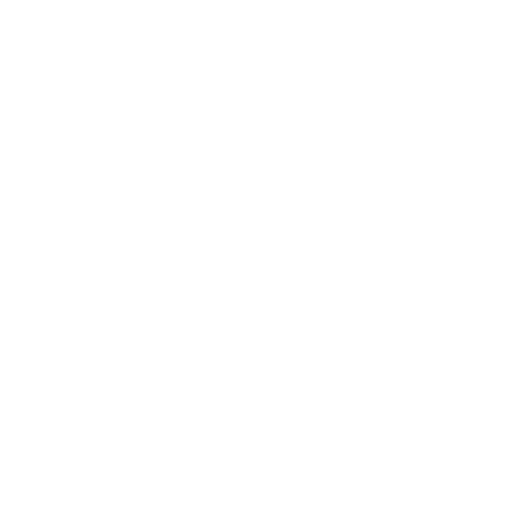
t = 0.00 s
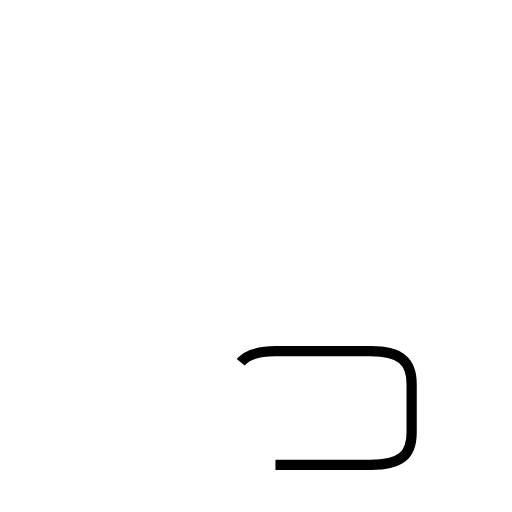
t = 1.17 s
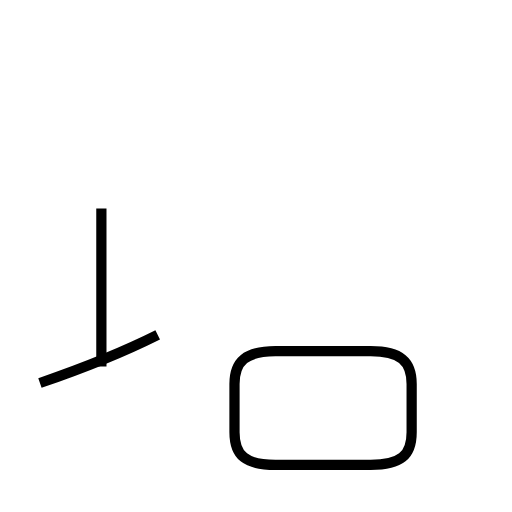
t = 2.39 s
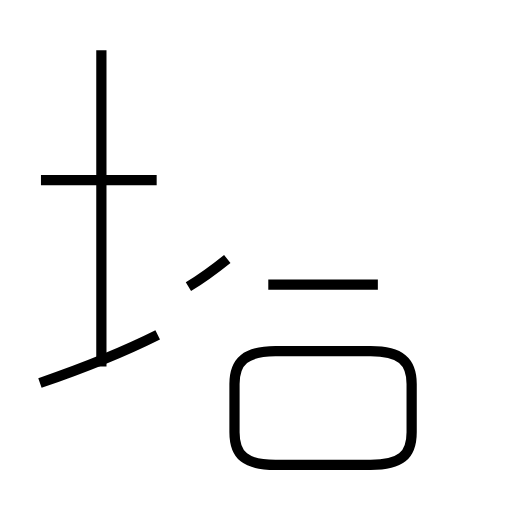
t = 3.65 s
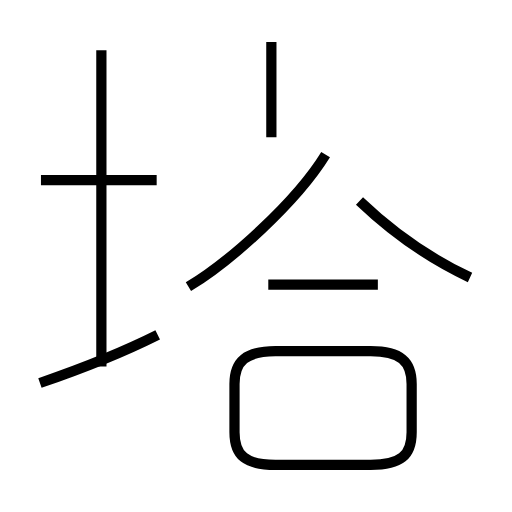
t = 4.75 s
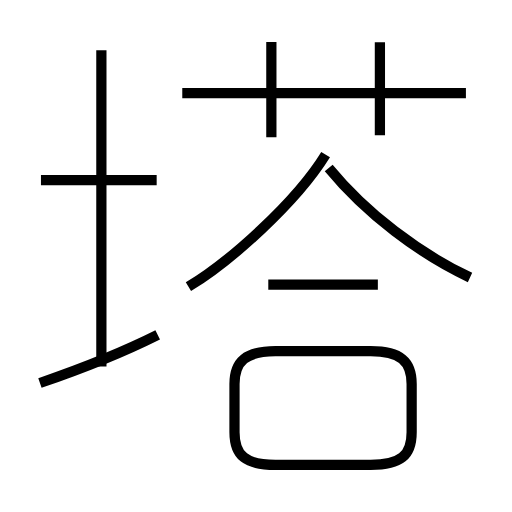
t = 5.99 s

The animated SVG that drew these frames (rendered in a browser with its animation timeline set to each time). Animation: 10 SMIL elements (animate=10); one cycle of 5.99 s.

<?xml version='1.0' encoding='utf-8'?>
<svg viewBox="0.0 -6.0 50.0 50.0" version="1.1" xmlns="http://www.w3.org/2000/svg"><rect x="-1000" y="-1000" width="2000" height="2000" stroke="white" fill="white" /><g style="fill:none;stroke:#000000;stroke-width:1"><path d="M 26.9 1.4 L 36.2 1.4 C 39.1 1.4 40.2 0.5 40.2 -1.8 L 40.2 -6.5 C 40.2 -8.7 39.1 -9.7 36.2 -9.7 L 26.9 -9.7 C 24.0 -9.7 22.9 -8.7 22.9 -6.5 L 22.9 -1.8 C 22.9 0.5 24.0 1.4 26.9 1.4 Z " transform="translate(0.0 38.0)" stroke-dasharray="51.759259285453226" stroke-dashoffset="51.759259285453226"><animate attributeName="stroke-dashoffset" from="51.759259285453226" to="0" dur="1.5527777785635968s" begin="0s; anim_end.end" fill="freeze" id="anim0" /></path><path d="M 3.9 -6.6 C 7.4 -7.8 12.2 -9.7 15.4 -11.3 " transform="translate(0.0 38.0)" stroke-dasharray="12.430885243457055" stroke-dashoffset="12.430885243457055"><animate attributeName="stroke-dashoffset" from="12.430885243457055" to="0" dur="0.37292655730371166s" begin="anim0.end" fill="freeze" id="anim1" /></path><path d="M 9.9 -8.2 L 9.9 -39.1 " transform="translate(0.0 38.0)" stroke-dasharray="30.900000000000002" stroke-dashoffset="30.900000000000002"><animate attributeName="stroke-dashoffset" from="30.900000000000002" to="0" dur="0.927s" begin="anim1.end" fill="freeze" id="anim2" /></path><path d="M 15.3 -26.4 L 4.0 -26.4 " transform="translate(0.0 38.0)" stroke-dasharray="11.3" stroke-dashoffset="11.3"><animate attributeName="stroke-dashoffset" from="11.3" to="0" dur="0.339s" begin="anim2.end" fill="freeze" id="anim3" /></path><path d="M 36.9 -16.2 L 26.2 -16.2 " transform="translate(0.0 38.0)" stroke-dasharray="10.7" stroke-dashoffset="10.7"><animate attributeName="stroke-dashoffset" from="10.7" to="0" dur="0.32099999999999995s" begin="anim3.end" fill="freeze" id="anim4" /></path><path d="M 18.4 -16.0 C 22.4 -18.4 28.9 -24.2 31.8 -28.9 " transform="translate(0.0 38.0)" stroke-dasharray="18.729340048776095" stroke-dashoffset="18.729340048776095"><animate attributeName="stroke-dashoffset" from="18.729340048776095" to="0" dur="0.5618802014632828s" begin="anim4.end" fill="freeze" id="anim5" /></path><path d="M 26.5 -30.6 L 26.5 -39.9 " transform="translate(0.0 38.0)" stroke-dasharray="9.299999999999997" stroke-dashoffset="9.299999999999997"><animate attributeName="stroke-dashoffset" from="9.299999999999997" to="0" dur="0.2789999999999999s" begin="anim5.end" fill="freeze" id="anim6" /></path><path d="M 45.9 -16.9 C 41.0 -19.2 35.8 -23.1 32.1 -27.6 " transform="translate(0.0 38.0)" stroke-dasharray="17.59599401392653" stroke-dashoffset="17.59599401392653"><animate attributeName="stroke-dashoffset" from="17.59599401392653" to="0" dur="0.5278798204177958s" begin="anim6.end" fill="freeze" id="anim7" /></path><path d="M 45.5 -34.9 L 17.8 -34.9 " transform="translate(0.0 38.0)" stroke-dasharray="27.7" stroke-dashoffset="27.7"><animate attributeName="stroke-dashoffset" from="27.7" to="0" dur="0.831s" begin="anim7.end" fill="freeze" id="anim8" /></path><path d="M 37.1 -30.8 L 37.1 -39.9" transform="translate(0.0 38.0)" stroke-dasharray="9.099999999999998" stroke-dashoffset="9.099999999999998"><animate attributeName="stroke-dashoffset" from="9.099999999999998" to="0" dur="0.2729999999999999s" begin="anim8.end" fill="freeze" id="anim_end" /></path></g></svg>
